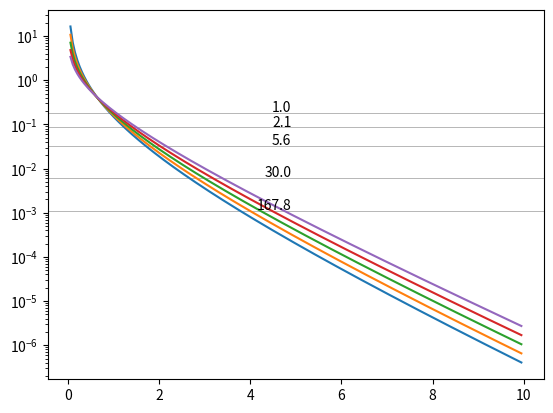

Write the Python code that produced this figure. (Note: this script raises an exception after producing the figure.)
import numpy             as np
import pylab             as pl
import matplotlib.pyplot as plt

from   scipy.integrate   import quad


alphas = np.arange(-2.0, -1.0, 0.2)

# x = L / L*
xmins  = np.arange(0.05, 10., 0.05) 

for x in np.arange(1, 6, 1):
    print('{:.4f} \t {:.4f}'.format(x, -2.5 * np.log10(x)))

def integrand(x, alpha):
    return  (x**alpha) * np.exp(-x) 

output = [xmins]

colors = plt.rcParams['axes.prop_cycle'].by_key()['color']

base   = quad(integrand, 1.0,  np.inf, args=(-1.4))[0]

for t in [1.0, 0.5, 0.25, 0.1, 0.05]:
    lvl = quad(integrand, t**-0.5,  np.inf, args=(-1.4))[0]
    
    pl.axhline(lvl, c='k', alpha=0.5, lw=0.4)

    plt.text(4.9, 1.05 * lvl, '{:.1f}'.format(np.around(base / lvl, 1)), horizontalalignment='right')
               
for alpha, color in zip(alphas, colors):
    # y = Phi / Phi*
    ys   = []
    
    for xmin in xmins:
      ys.append(quad(integrand, xmin,  np.inf, args=(alpha))[0])

    output.append(ys)
      
    ys = np.array(ys)

    pl.semilogy(xmins, ys, label=r'$\alpha={:.1f}$'.format(alpha))

output  = np.array(output).T

header  = 'L / L*'.ljust(23)
header += ''.join(['Phi(alpha={:.1f})/Phi*'.format(a).ljust(25) for a in alphas]) 

np.savetxt('dat/schechters.txt', output, header=header)

pl.xlabel(r'$L_{\rm lim} / L_*$')
pl.ylabel(r'$\tilde \Phi / \Phi_*$')

pl.xlim(0.05, 5.0)
pl.ylim(5.e-4, 1.)

pl.legend(frameon=False, loc=1, ncol=3)

ax      = pl.gca()
ax2     = ax.twiny()

ax2.set_xlim(ax.get_xlim())

ts      = np.array([0.05, 0.1, 0.25, 0.5, 1.0])
xs      = ts**-0.5

ax2.set_xticks(xs)
ax2.set_xticklabels(['{:.2f}'.format(t) for t in ts])

ax2.set_xlabel(r'$t_{\rm lim} / t_*$')

plt.tight_layout()

pl.savefig('plots/schechters.png')
